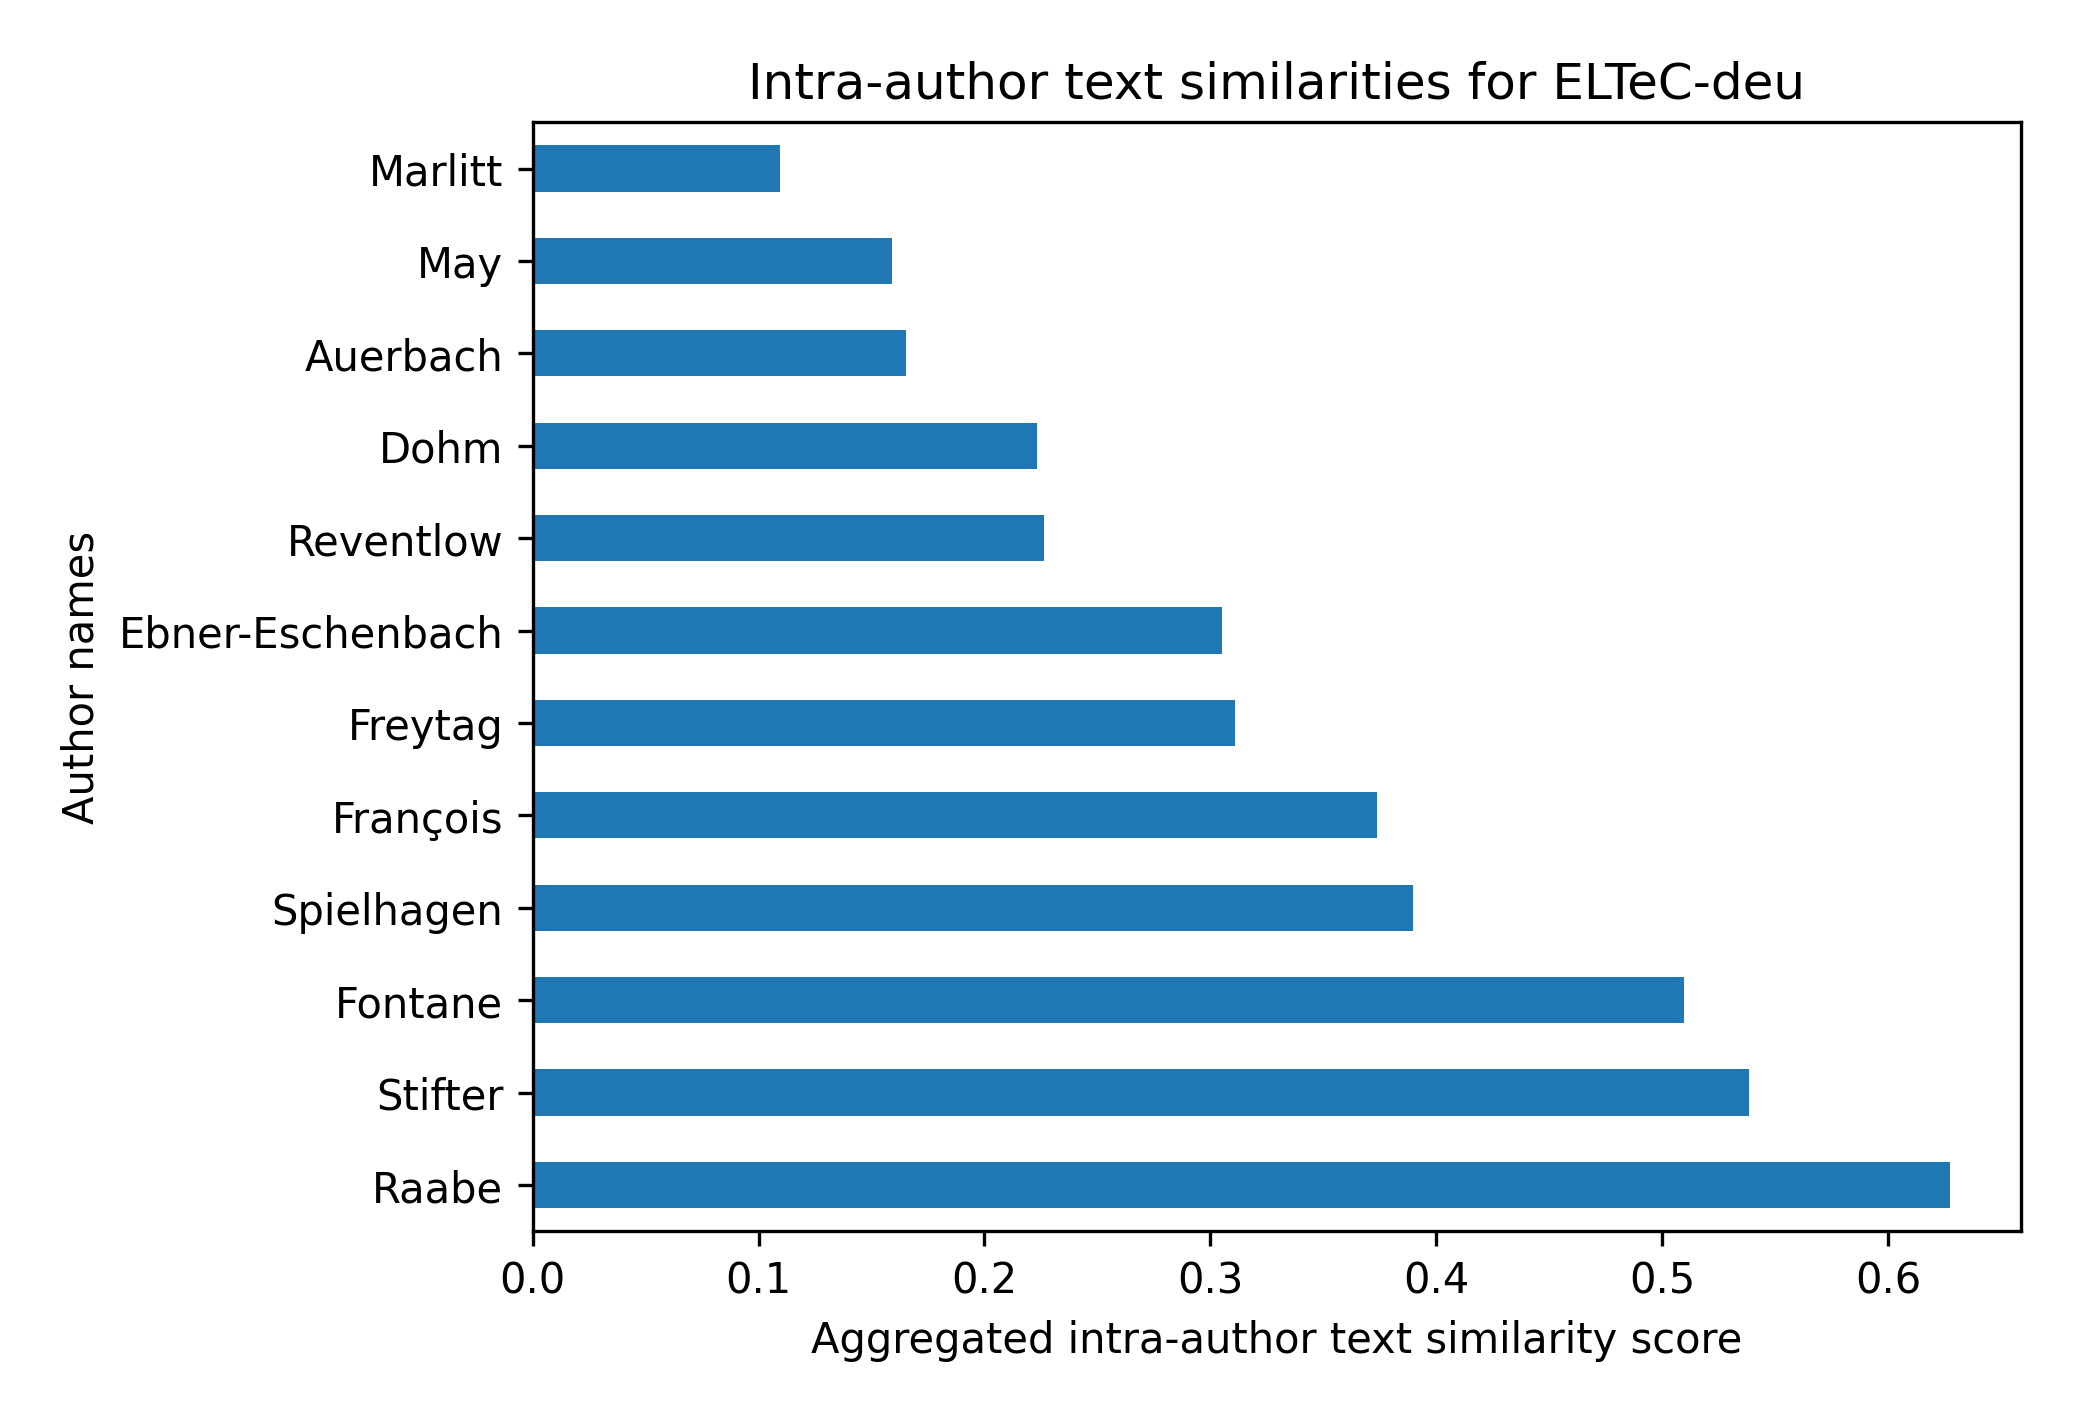

Data behind this chart, as committed beside it:
	yearPub	numWords	sizeCat	reprintCount	timeSlot	aggregated
Raabe	1.0	0.1362	0.5	1.0	0.5	0.6272
Stifter	0.0984	0.5931	1.0	0.5	0.5	0.5383
Fontane	0.1935	0.3557	1.0	0.0	1.0	0.5098
Spielhagen	0.3985	0.5502	0.5	0.0	0.5	0.3897
François	0.2543	0.1138	1.0	0.5	0.0	0.3736
Freytag	0.05547	1	0.0	0.0	0.5	0.3111
Ebner-Eschenbach	0.0	0.02527	0.5	0.0	1.0	0.3051
Reventlow	0.07681	0.05586	0.5	0.5	0.0	0.2265
Dohm	0.004977	0.1109	1.0	0.0	0.0	0.2232
Auerbach	0.2773	0.04991	0.5	0.0	0.0	0.1654
May	0.2962	0.0	0.0	0.0	0.5	0.1592
Marlitt	0.004977	0.04299	0.0	0.5	0.0	0.1096
